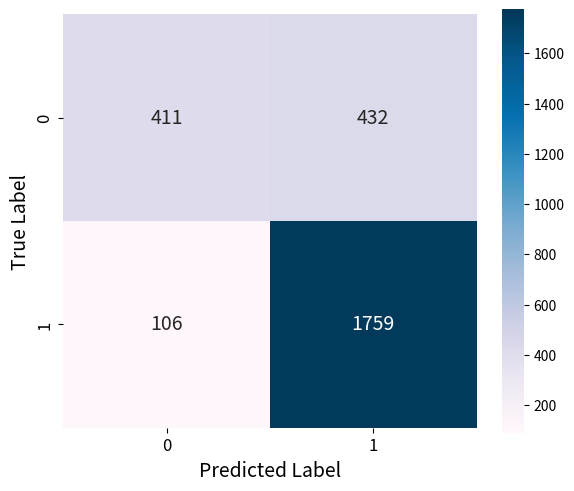
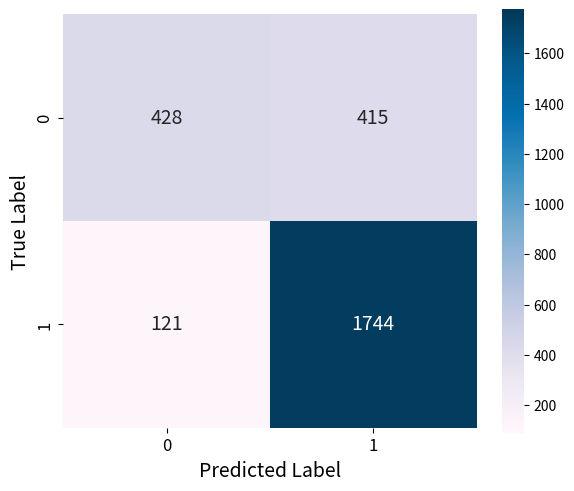
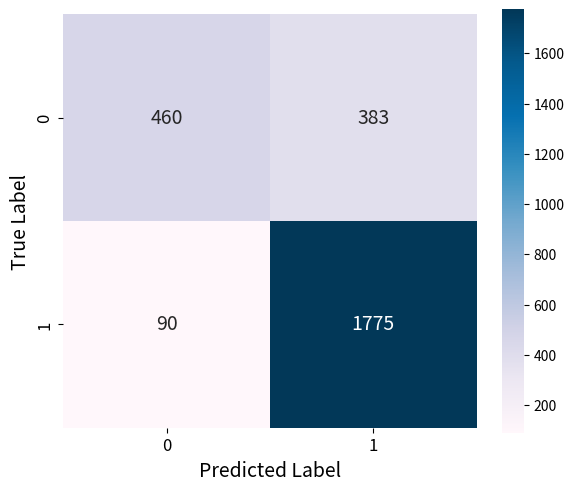
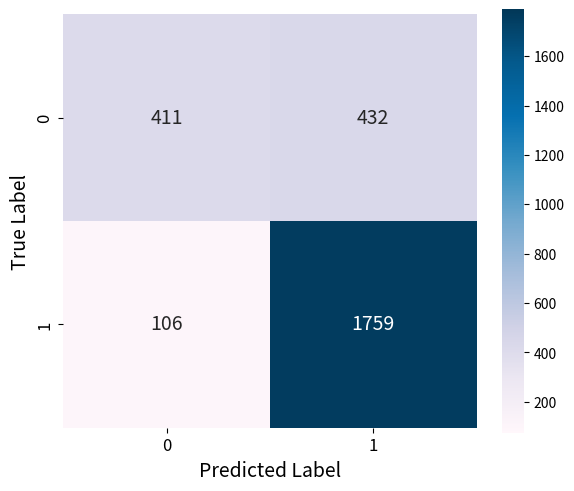
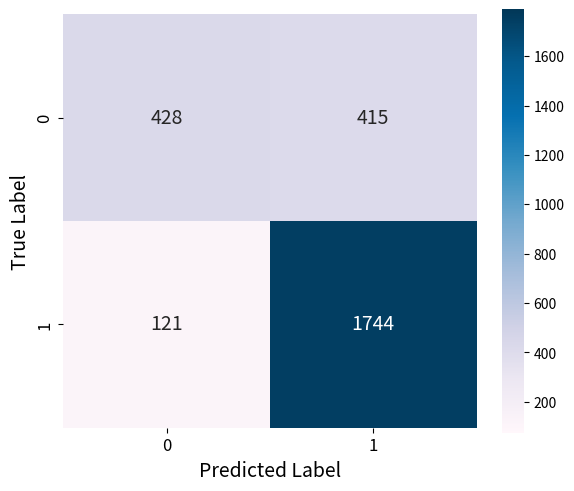
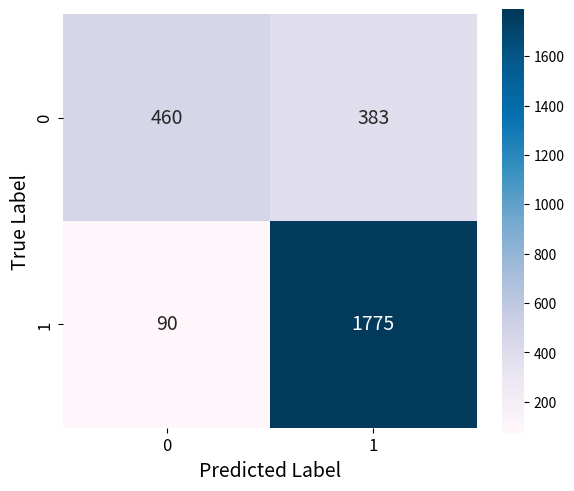
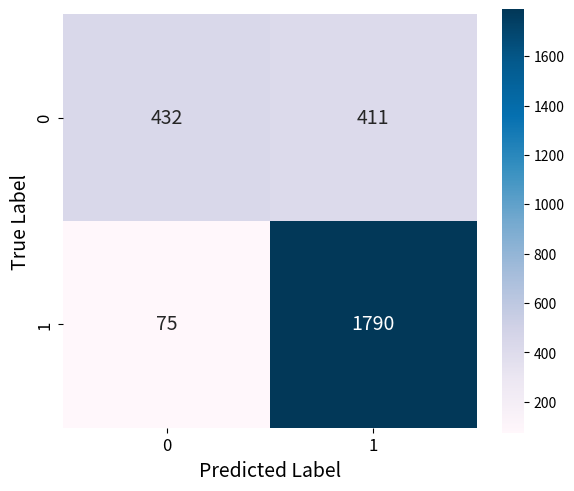
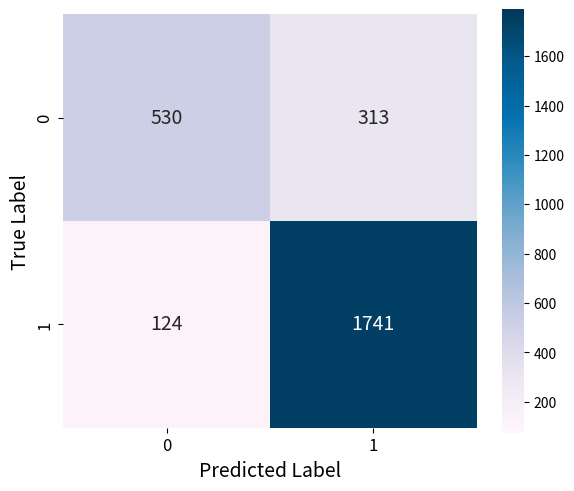

These charts were generated, in order, by the following Python code:
# -*- coding: utf-8 -*-
"""Confusion Matrix

Automatically generated by Colab.

Original file is located at
    https://colab.research.google.com/drive/1LcesL3gOcDnDjuqAcI_P5TuxDx63zMsX
"""

import numpy as np
import matplotlib.pyplot as plt
import seaborn as sns

# Define confusion matrices as numpy arrays
confusion_matrices = {
    "Random_Forest": np.array([[411, 432], [106, 1759]]),
    "AdaBoost": np.array([[428, 415], [121, 1744]]),
    "HistGradientBoost": np.array([[460, 383], [90, 1775]])
}

# Determine the maximum value for consistent color scaling across these models
all_values = np.concatenate([cm.flatten() for cm in confusion_matrices.values()])
vmin, vmax = all_values.min(), all_values.max()

# Choose the blue color palette
cmap = "PuBu"

# Iterate over each confusion matrix and plot individually
for model_name, cm in confusion_matrices.items():
    plt.figure(figsize=(6, 5))
    sns.heatmap(cm, annot=True, fmt="d", cmap=cmap, cbar=True,
                vmin=vmin, vmax=vmax, annot_kws={"size": 14}, square=True)

    # Set axis labels
    plt.xlabel("Predicted Label", fontsize=14)
    plt.ylabel("True Label", fontsize=14)

    # Adjust tick parameters
    plt.tick_params(axis='both', which='major', labelsize=12)

    # Optimize layout
    plt.tight_layout()

    # Define filenames
    filename_base = f"confusion_matrix_{model_name}"

    # Save the figure in multiple formats with 300 DPI
    plt.savefig(f"{filename_base}.eps", format="eps", dpi=300)
    plt.savefig(f"{filename_base}.pdf", format="pdf", dpi=300)
    plt.savefig(f"{filename_base}.jpeg", format="jpeg", dpi=300)

    # Close the figure to free memory
    plt.close()

import numpy as np
import matplotlib.pyplot as plt
import seaborn as sns

# Define all confusion matrices as numpy arrays
confusion_matrices = {
    "Random_Forest": np.array([[411, 432], [106, 1759]]),
    "AdaBoost": np.array([[428, 415], [121, 1744]]),
    "HistGradientBoost": np.array([[460, 383], [90, 1775]]),
    "XGBoost": np.array([[432, 411], [75, 1790]]),
    "XGBoost_Calibrated": np.array([[530, 313], [124, 1741]])
}

# Determine the global minimum and maximum values for consistent color scaling
all_values = np.concatenate([cm.flatten() for cm in confusion_matrices.values()])
vmin, vmax = all_values.min(), all_values.max()

# Choose the "PuBu" color palette for all heatmaps
cmap = "PuBu"

# Iterate over each confusion matrix and plot individually
for model_name, cm in confusion_matrices.items():
    plt.figure(figsize=(6, 5))
    sns.heatmap(
        cm,
        annot=True,
        fmt="d",
        cmap=cmap,
        cbar=True,  # Include a colorbar for each individual plot
        vmin=vmin,
        vmax=vmax,
        annot_kws={"size": 14},
        square=True
    )

    # Set axis labels
    plt.xlabel("Predicted Label", fontsize=14)
    plt.ylabel("True Label", fontsize=14)

    # Adjust tick parameters
    plt.tick_params(axis='both', which='major', labelsize=12)

    # Optimize layout
    plt.tight_layout()

    # Define filenames (replace spaces with underscores for file naming)
    filename_base = f"confusion_matrix_{model_name.replace(' ', '_')}"

    # Save the figure in multiple formats with 300 DPI
    plt.savefig(f"{filename_base}.eps", format="eps", dpi=300)
    plt.savefig(f"{filename_base}.pdf", format="pdf", dpi=300)
    plt.savefig(f"{filename_base}.jpeg", format="jpeg", dpi=300)

    # Close the figure to free memory
    plt.close()
